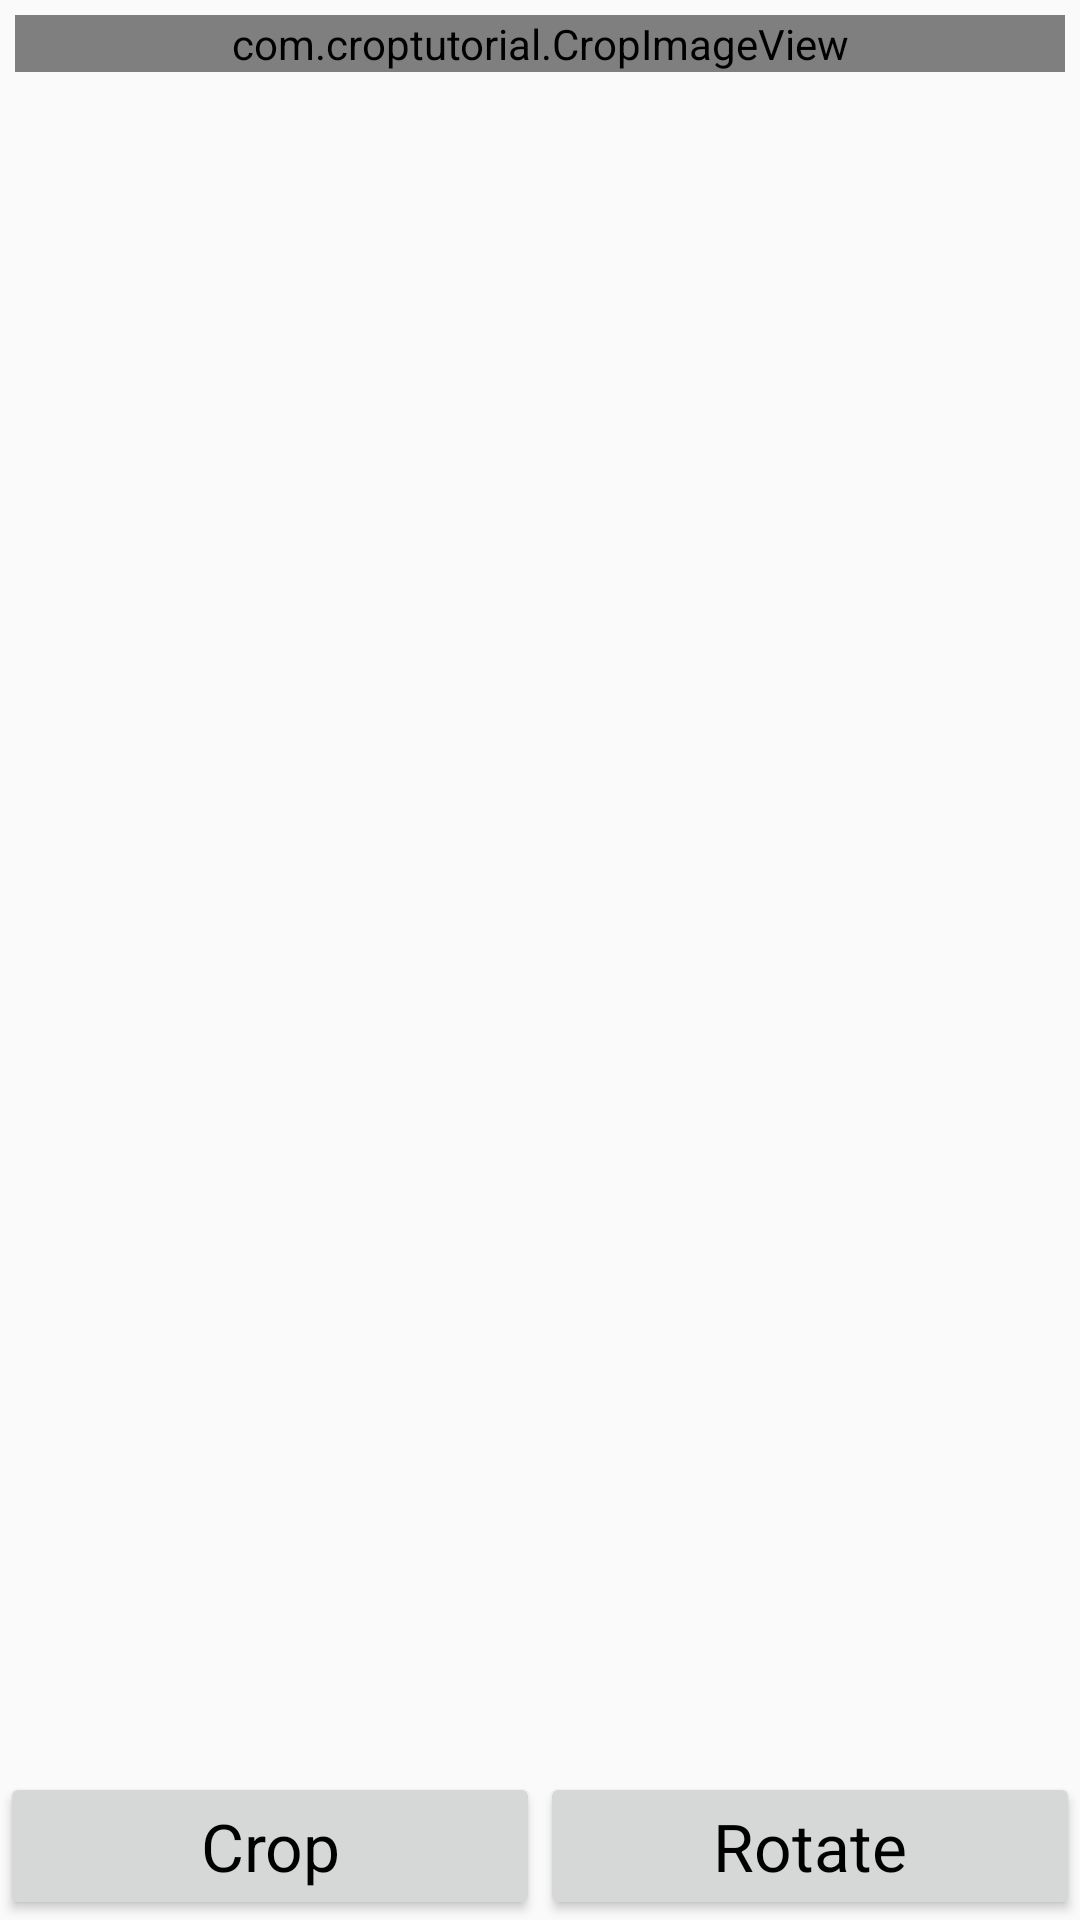

Reconstruct the res/layout file that produces this screen, plus the resources it refers to.
<!-- AndroidManifest.xml: application theme AppTheme -->
<!-- res/layout/crop_layout.xml -->
<?xml version="1.0" encoding="utf-8"?>
<LinearLayout xmlns:android="http://schemas.android.com/apk/res/android"
    android:layout_width="match_parent"
    android:layout_height="match_parent"
    android:orientation="vertical" >

    <LinearLayout
        android:id="@+id/llMain"
        android:layout_width="match_parent"
        android:layout_height="0dp"
        android:layout_weight="1"
        android:orientation="vertical" >

        <com.croptutorial.CropImageView
            android:id="@+id/CropImageView"
            android:layout_width="match_parent"
            android:layout_height="wrap_content"
            android:layout_gravity="center"
            android:layout_marginLeft="5dp"
            android:layout_marginRight="5dp"
            android:layout_marginTop="5dp"
            android:src="@drawable/androidify" />
    </LinearLayout>

    <LinearLayout
        android:layout_width="match_parent"
        android:layout_height="wrap_content"
        android:orientation="horizontal" >

        <Button
            android:id="@+id/btnCrop"
            android:layout_width="0dp"
            android:layout_height="wrap_content"
            android:layout_gravity="center"
            android:layout_weight="1"
            android:text="Crop"
            android:textAppearance="?android:attr/textAppearanceLarge"
            android:textColor="@color/Black" />

        <Button
            android:id="@+id/btnRotate"
            android:layout_width="0dp"
            android:layout_height="wrap_content"
            android:layout_gravity="center"
            android:layout_weight="1"
            android:text="Rotate"
            android:textAppearance="?android:attr/textAppearanceLarge"
            android:textColor="@color/Black" />
    </LinearLayout>

</LinearLayout>
<!-- resources referenced by this layout -->
<resources>
  <color name="Black">#000000</color>
  <!-- drawable androidify: png bitmap (drawable-mdpi, 29885 bytes) -->
  <style name="AppTheme" parent="AppBaseTheme">
          
      </style>
  <style name="AppBaseTheme" parent="Theme.AppCompat.Light">
          
      </style>
</resources>
